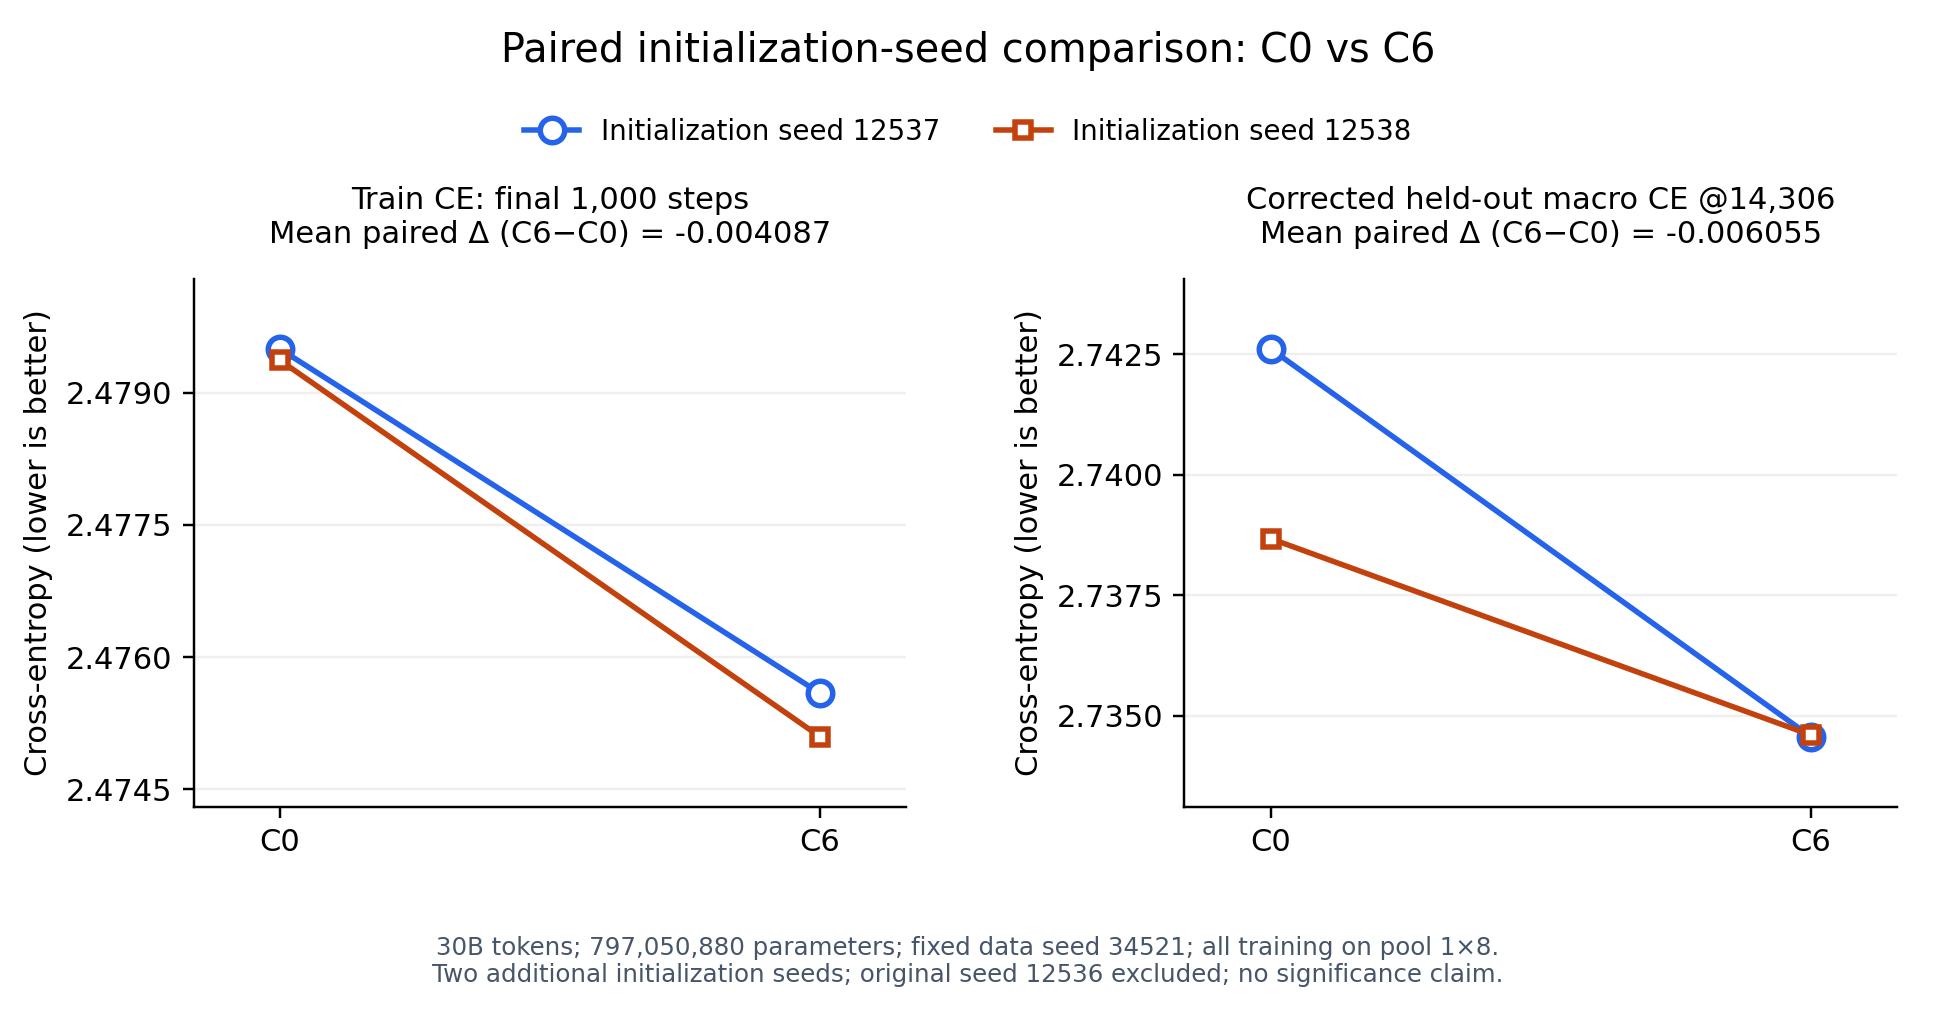

Values plotted in this chart, from the file beside it:
case, config, init_seed, data_seed, num_params, tail1000_train_ce, corrected_final_macro_ce, source_job_id
c0s2, C0, 12537, 34521, 797050880, 2.479, 2.743, mose-r512-c0s2-r1-p1-1x8-pool-1006-2106-…
c6s2, C6, 12537, 34521, 797050880, 2.476, 2.735, mose-r512-c6s2-r1-p1-1x8-pool-1006-2107-…
c0s3, C0, 12538, 34521, 797050880, 2.479, 2.739, mose-r512-c0s3-r1-p1-1x8-pool-1006-2107-…
c6s3, C6, 12538, 34521, 797050880, 2.475, 2.735, mose-r512-c6s3-r1-p1-1x8-pool-1006-2108-…
